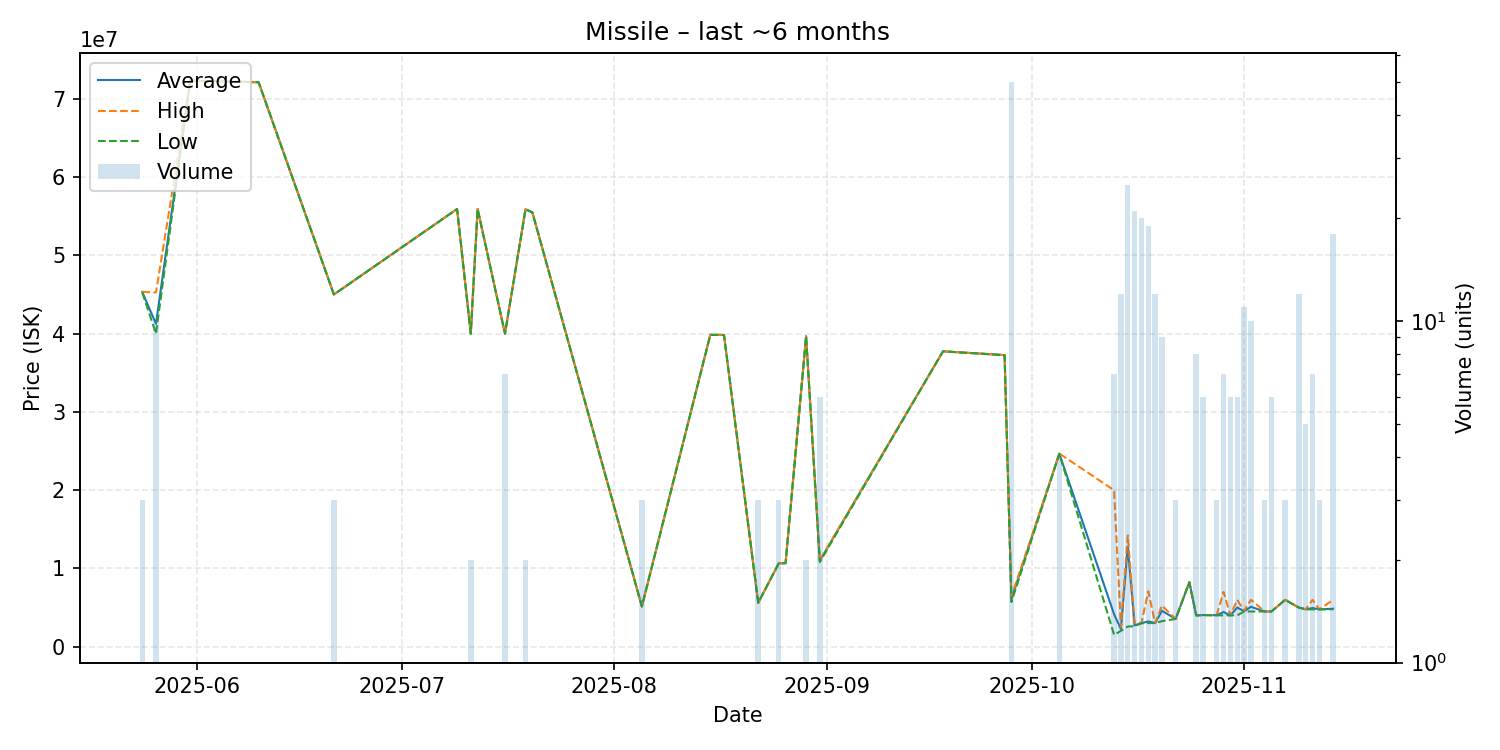

The data file committed next to this chart (first rows):
date, average, highest, lowest, order_count, volume
2025-05-24, 45316667, 45345000, 45260000, 3, 3
2025-05-26, 41255000, 45260000, 40000000, 3, 10
2025-05-31, 72320000, 72320000, 72320000, 1, 1
2025-06-10, 72120000, 72120000, 72120000, 1, 1
2025-06-21, 45003333, 45010000, 45000000, 2, 3
2025-07-09, 55930000, 55930000, 55930000, 1, 1
2025-07-11, 40000000, 40000000, 40000000, 1, 2
2025-07-12, 55930000, 55930000, 55930000, 1, 1
2025-07-16, 39998571, 40000000, 39990000, 2, 7
2025-07-19, 55890000, 55890000, 55890000, 1, 2
2025-07-20, 55500000, 55500000, 55500000, 1, 1
2025-08-05, 5141000, 5141000, 5141000, 1, 3
2025-08-15, 39850000, 39850000, 39850000, 1, 1
2025-08-17, 39830000, 39830000, 39830000, 1, 1
2025-08-22, 5608000, 5608000, 5608000, 1, 3
2025-08-25, 10646667, 10650000, 10640000, 2, 3
2025-08-26, 10670000, 10670000, 10670000, 1, 1
2025-08-29, 39665000, 39670000, 39660000, 2, 2
2025-08-31, 10971667, 11050000, 10815000, 4, 6
2025-09-18, 37740000, 37740000, 37740000, 1, 1
2025-09-27, 37260000, 37260000, 37260000, 1, 1
2025-09-28, 6077120, 6419000, 5705000, 11, 50
2025-10-05, 24665000, 24680000, 24650000, 2, 4
2025-10-13, 4150000, 19990000, 1510000, 3, 7
2025-10-14, 2263000, 2501000, 2025000, 5, 12
2025-10-15, 12778880, 14210000, 2577000, 9, 25
2025-10-16, 2734000, 3000500, 2613000, 6, 21
2025-10-17, 3005250, 3012000, 3002000, 8, 20
2025-10-18, 3228789, 7077000, 3016000, 7, 19
2025-10-19, 3018000, 3018000, 3018000, 6, 12
2025-10-20, 4586333, 5250500, 3258000, 3, 9
2025-10-22, 3550000, 3550000, 3550000, 1, 3
2025-10-24, 8249000, 8249000, 8249000, 1, 1
2025-10-25, 4001625, 4002000, 4001000, 3, 8
2025-10-26, 4040000, 4040000, 4040000, 2, 6
2025-10-28, 4027000, 4040000, 4001000, 2, 3
2025-10-29, 4429714, 7000000, 4001500, 4, 7
2025-10-30, 4000000, 4000000, 4000000, 2, 6
2025-10-31, 5000500, 6000000, 4001000, 2, 6
2025-11-01, 4522727, 4550000, 4500000, 4, 11
2025-11-02, 5098800, 5996000, 4500000, 5, 10
2025-11-04, 4501000, 4501000, 4501000, 1, 3
2025-11-05, 4500667, 4501000, 4500000, 2, 6
2025-11-07, 5985000, 5985000, 5985000, 1, 3
2025-11-09, 4999833, 5000000, 4999000, 2, 12
2025-11-10, 4772400, 4776000, 4770000, 2, 5
2025-11-11, 4944286, 5985000, 4770000, 4, 7
2025-11-12, 4770000, 4770000, 4770000, 1, 3
2025-11-14, 4848778, 5981000, 4783000, 5, 18
